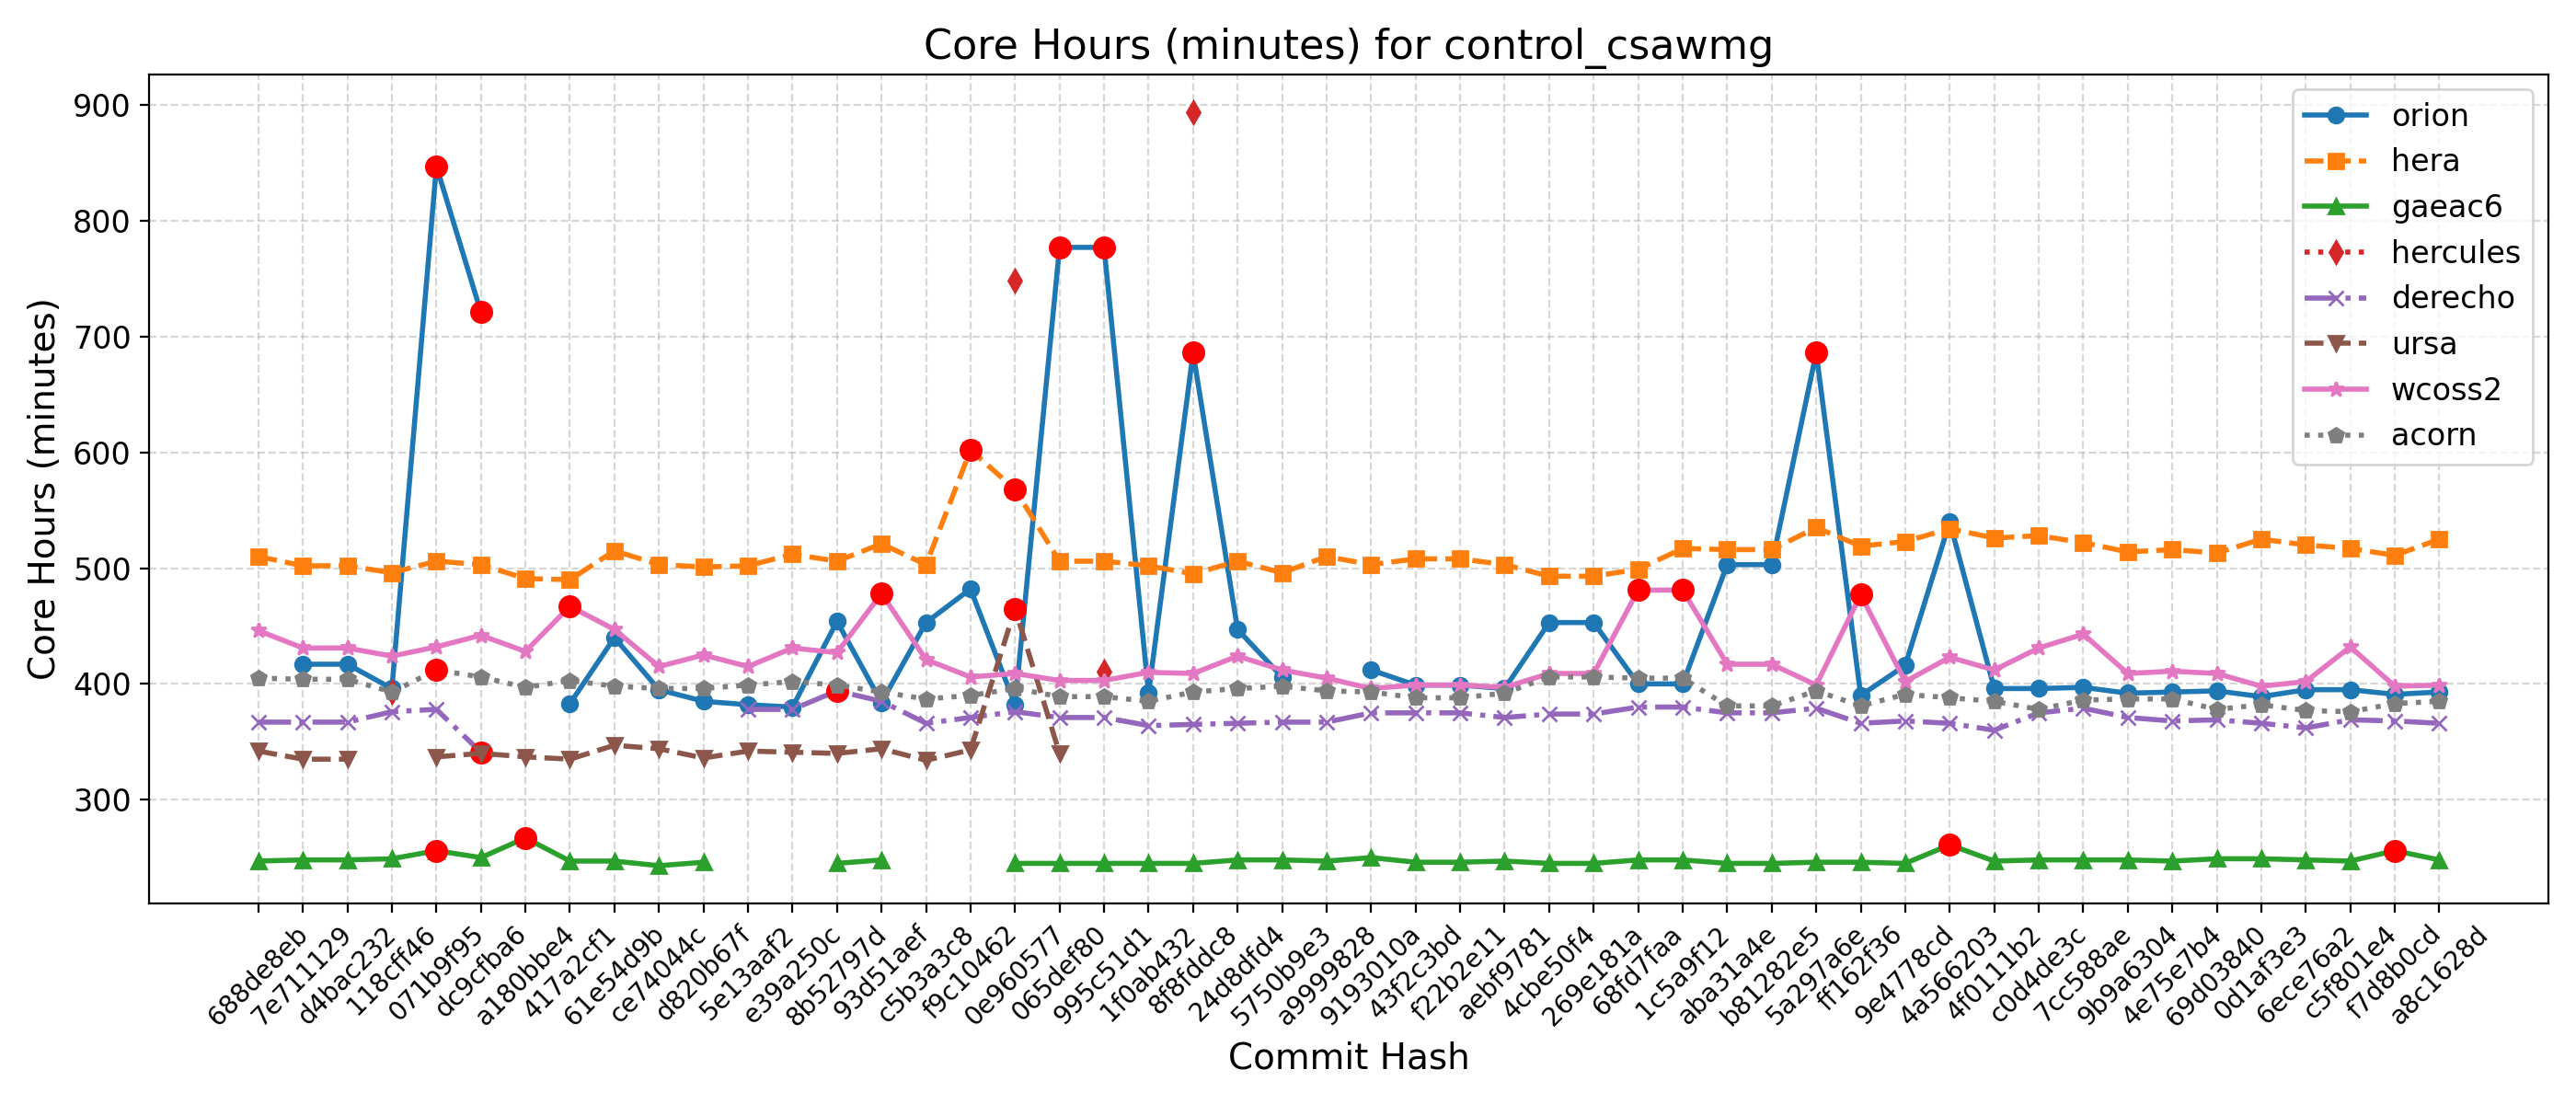

Source data for this figure (header and first rows):
Hash, Date, Message, orion, hera, gaeac6, hercules, derecho, ursa, wcoss2, acorn
688de8eb, 2025-09-04, Fix default cdmbgwd settings (#2788), , 510, 247, , 367, 342, 446, 405
7e711129, 2025-09-02, Use container with spack stack 1.9.2 (#2…, 417, 502, 248, , 367, 335, 431, 404
d4bac232, 2025-08-29, MPAS dycore + Atmosphere Generalization …, 417, 502, 248, , 367, 335, 431, 404
118cff46, 2025-08-25, Add FV3 grid mask for regional domains t…, 396, 496, 249, 393, 376, , 424, 393
071b9f95, 2025-08-22, Fix Restart IAU and Ultra-Low Reproducib…, 847, 506, 256, , 378, 337, 432, 412
dc9cfba6, 2025-08-19, Update CICE through 2025-07 and switch t…, 721, 503, 250, , 341, 340, 442, 406
a180bbe4, 2025-08-15, FV3: Fix Prate_avg and UPP call freq + F…, , 491, 267, , , 337, 428, 397
417a2cf1, 2025-08-13, Fix conus13km tests restart and decompos…, 383, 490, 247, , , 335, 467, 403
61e54d9b, 2025-08-11, Add two-way ocean-wave coupling feature …, 440, 515, 247, , , 347, 447, 398
ce74044c, 2025-08-06, Create a user-friendly "process model" t…, 395, 503, 243, , , 344, 415, 396
d820b67f, 2025-08-01, Update GOCART to v2.4.3 (#2819), 385, 501, 246, , , 336, 425, 396
5e13aaf2, 2025-07-29, Update DATM meshes and switch to bilinea…, 382, 502, , , 378, 342, 415, 399
e39a250c, 2025-07-24, Update FV3 hash to include UPP ss192/Urs…, 380, 512, , , 378, 341, 431, 402
8b52797d, 2025-07-21, Combination of 2684,2707,2771 (MERRA2 3-…, 454, 506, 245, , 394, 340, 427, 399
93d51aef, 2025-07-17, Exporting Canopy Variables from AQM to F…, 384, 521, 248, , 385, 344, 478, 393
c5b3a3c8, 2025-07-14, GFDLMP-v3 and TEMPO MP microphysics (#25…, 453, 503, , , 366, 334, 421, 387
f9c10462, 2025-07-11, Combination of several CCPP-physics PRs …, 482, 602, , , 371, 343, 406, 390
0e960577, 2025-07-09, Combination #2777 (maintask writes CMEPS…, 382, 568, 245, 748, 376, 465, 409, 396
065def80, 2025-07-07, Port UFS-WM to Ursa (#2471), 777, 506, 245, , 371, 340, 403, 389
995c51d1, 2025-07-03, Upgrade UFS-WM to spack-stack/1.9.2 (#26…, 777, 506, 245, 411, 371, , 403, 389
1f0ab432, 2025-07-01, Reduce WW3 memory use (#2624), 392, 502, 245, , 364, , 410, 385
8f8fddc8, 2025-06-30, Bring in scale-aware 3DTKE related chang…, 686, 495, 245, 894, 365, , 409, 393
24d8dfd4, 2025-06-26, Slight modification in orographic gravit…, 447, 506, 248, , 366, , 424, 396
5750b9e3, 2025-06-20, gcycle update (#2747), 406, 496, 248, , 367, , 412, 398
a9999828, 2025-06-12, Add a new parameter in dycore to control…, , 510, 247, , 367, , 405, 394
9193010a, 2025-06-06, In Noah-MP, set zero for canopy liquid a…, 412, 503, 250, , 375, , 396, 393
43f2c3bd, 2025-06-04, Urgent Documentation Update for HSD Capa…, 399, 508, 246, , 375, , 399, 388
f22b2e11, 2025-06-02, Bug fix for surface roughness calculatio…, 399, 508, 246, , 375, , 399, 388
aebf9781, 2025-05-27, Fix bug to improve wave initialization b…, 396, 503, 247, , 371, , 397, 392
4cbe50f4, 2025-05-23, Add idealized, regional tropical cyclone…, 453, 493, 245, , 374, , 409, 406
269e181a, 2025-05-23, Add GFSv17 IAU restart tests without wav…, 453, 493, 245, , 374, , 409, 406
68fd7faa, 2025-05-15, Enable Hera, Hercules Gnu tests: cpld_de…, 400, 499, 248, , 380, , 481, 405
1c5a9f12, 2025-05-09, Add "ultra low" coupled configurations t…, 400, 517, 248, , 380, , 481, 405
aba31a4e, 2025-05-06, Resolve miscellaneous WM issues and upda…, 503, 516, 245, , 375, , 417, 381
b81282e5, 2025-05-05, Switch to vector remapping and bilinear …, 503, 516, 245, , 375, , 417, 381
5a297a6e, 2025-05-02, improve coupled model startup cost for w…, 686, 535, 246, , 379, , 399, 394
ff162f36, 2025-05-01, NSSL MP scheme updates + Stochastic Phys…, 390, 519, 246, , 366, , 477, 381
9e4778cd, 2025-04-25, Loosen restriction on optional arguments…, 416, 523, 245, , 368, , 402, 391
4a566203, 2025-04-23, CMake Atmosphere Dycore Generalization +…, 540, 534, 261, , 366, , 423, 388
4f0111b2, 2025-04-21, Add CMEPS log file at restart write; IAU…, 396, 526, 247, , 360, , 412, 385
c0d4de3c, 2025-04-18, Update mom6 to its main repository 20250…, 396, 528, 248, , 375, , 431, 378
7cc588ae, 2025-04-16, Add PIO configuration variables for CMEP…, 397, 522, 248, , 379, , 443, 386
9b9a6304, 2025-04-11, Memcheck fixes (#2655), 392, 514, 248, , 371, , 409, 387
4e75e7b4, 2025-04-10, Update upp submodule to the latest UPP (…, 393, 516, 247, , 368, , 411, 387
69d03840, 2025-04-07, Use ESMF Redist instead of Remap for FV3…, 394, 513, 249, , 369, , 409, 378
0d1af3e3, 2025-04-02, Convert GFS DDTs from blocked data struc…, 389, 525, 249, , 366, , 398, 382
6ece76a2, 2025-03-28, Update WW3  by merging develop  as of 20…, 395, 520, 248, , 362, , 402, 377
c5f801e4, 2025-03-27, Sync CDEPS and CMEPS to ESCOMP (#2664), 395, 517, 247, , 369, , 432, 376
f7d8b0cd, 2025-03-26, Add support for FV3 native grid (cubed s…, 391, 511, 256, , 368, , 398, 383
a8c1628d, 2025-03-24, Introduce prognostic updraft velocity to…, 393, 525, 248, , 366, , 399, 385
